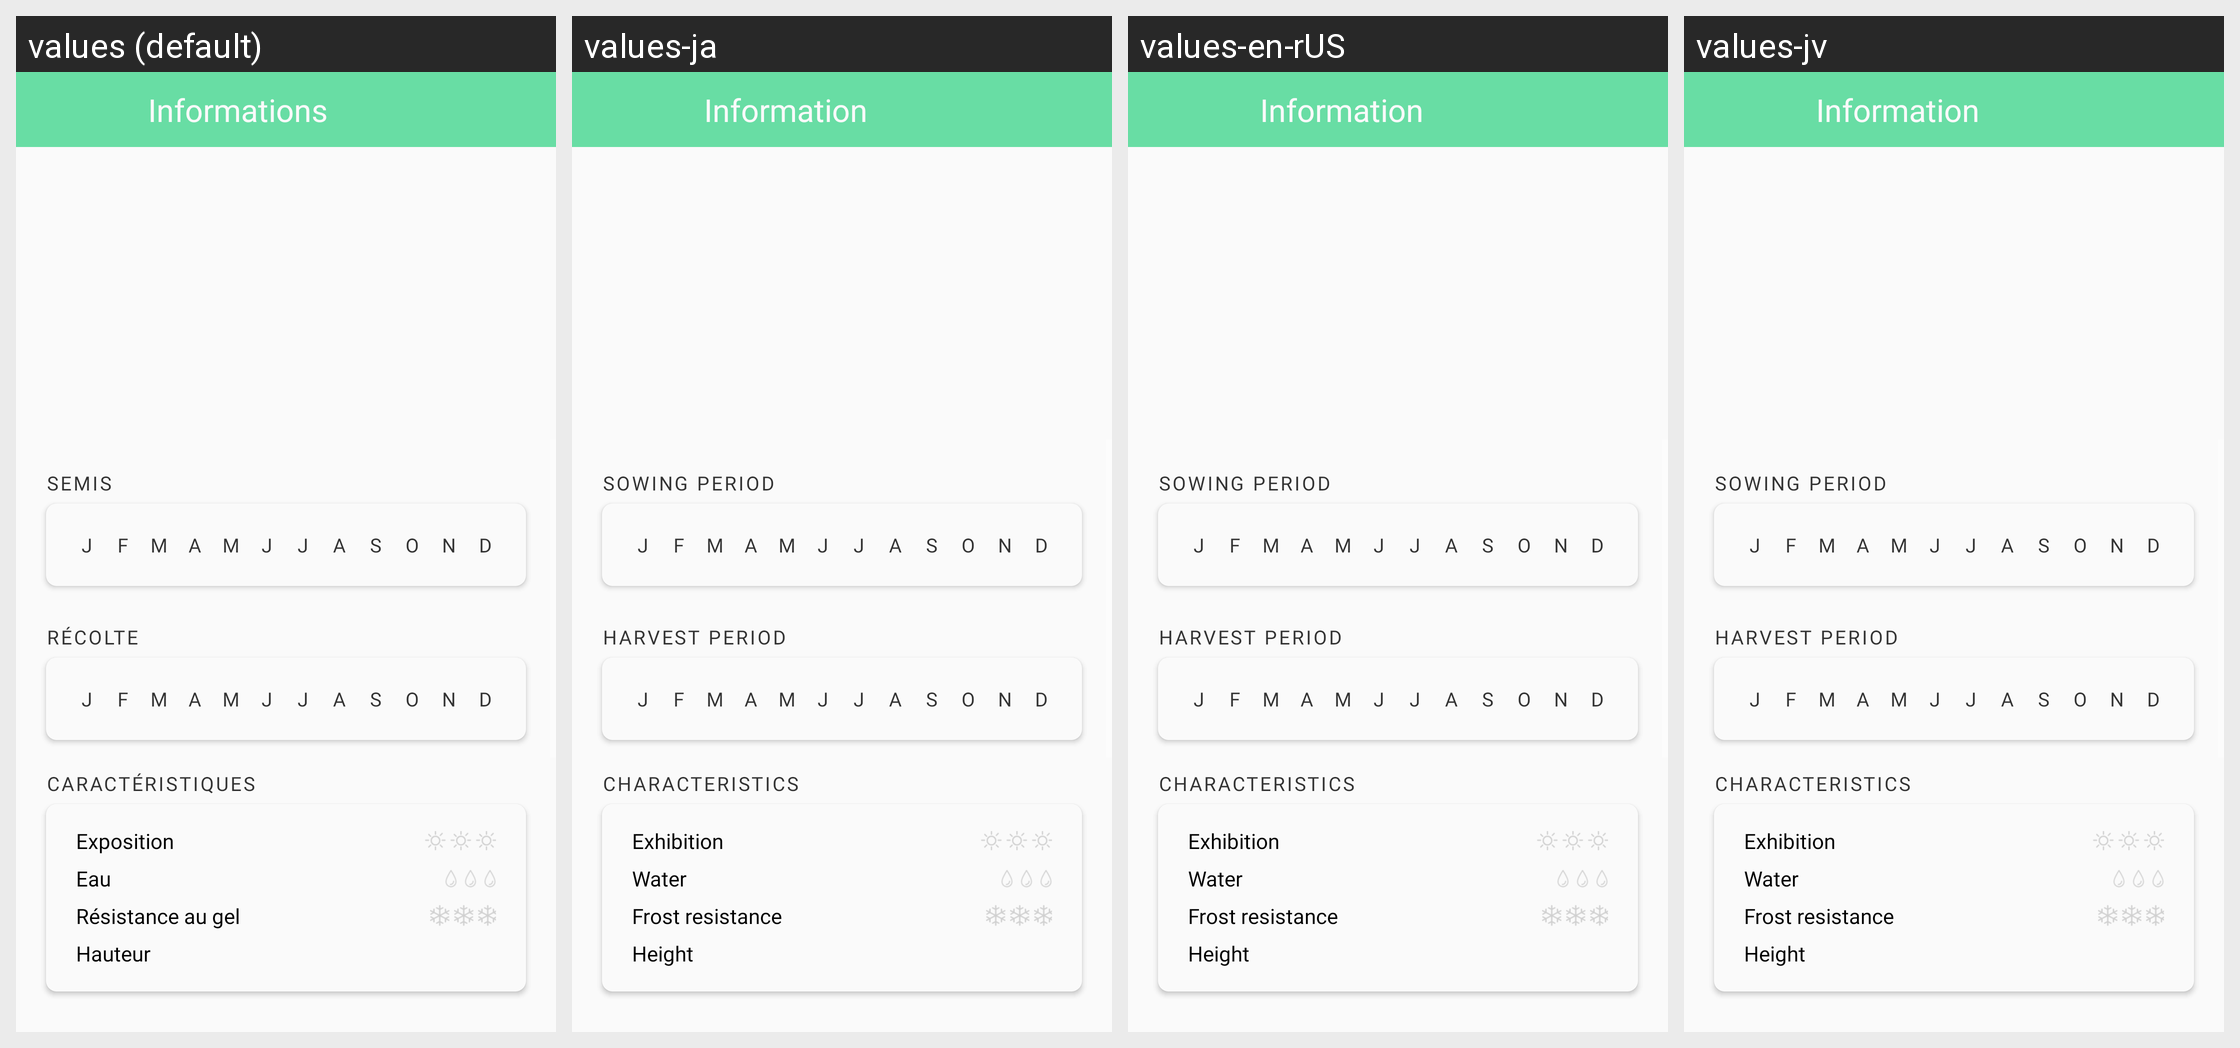

For this localized Android screen grid, give each drawn string resource with its value in every locale shown.
Android screen res/layout/fragment_be_plant_informations.xml rendered under 4 locales, left to right: values (default), values-ja, values-en-rUS, values-jv. Device: Nexus 5 (rendered at 1080×1920; each locale shown at half size, 540×960, under a caption strip naming it); theme AppTheme.
Strings drawn on this screen, with the default value and each locale's value (text and hints the layout hard-codes, and strings that could not be matched under every locale, appear in the picture but are not listed):

tv_information
  values: Informations
  values-ja: Information
  values-en-rUS: Information
  values-jv: Information

SEMIS_LABEL
  values: Semis
  values-ja: Sowing period
  values-en-rUS: Sowing period
  values-jv: Sowing period

RECOLTE_LABEL
  values: Récolte
  values-ja: Harvest period
  values-en-rUS: Harvest period
  values-jv: Harvest period

features
  values: Caractéristiques
  values-ja: Characteristics
  values-en-rUS: Characteristics
  values-jv: Characteristics

tv_description_1
  values: Exposition
  values-ja: Exhibition
  values-en-rUS: Exhibition
  values-jv: Exhibition

tv_description_2
  values: Eau
  values-ja: Water
  values-en-rUS: Water
  values-jv: Water

tv_description_3
  values: Résistance au gel
  values-ja: Frost resistance
  values-en-rUS: Frost resistance
  values-jv: Frost resistance

tv_description_4
  values: Hauteur
  values-ja: Height
  values-en-rUS: Height
  values-jv: Height
